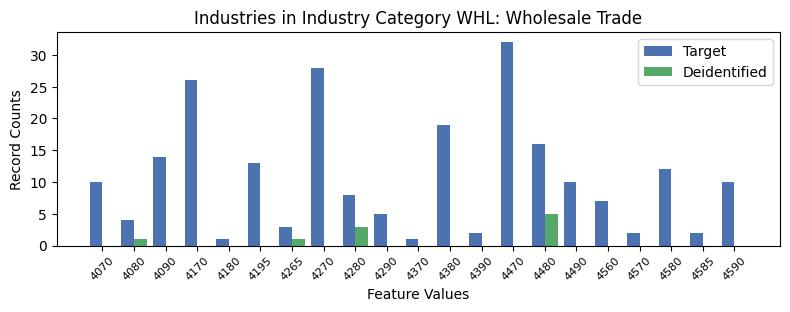

Source data for this figure (header and first rows):
, INDP, count_target, count_deidentified
13, 4070, 10, 0.0
14, 4080, 4, 1.0
0, 4090, 14, 0.0
5, 4170, 26, 0.0
19, 4180, 1, 0.0
4, 4195, 13, 0.0
18, 4265, 3, 1.0
12, 4270, 28, 0.0
6, 4280, 8, 3.0
17, 4290, 5, 0.0
10, 4370, 1, 0.0
2, 4380, 19, 0.0
15, 4390, 2, 0.0
1, 4470, 32, 0.0
7, 4480, 16, 5.0
16, 4490, 10, 0.0
8, 4560, 7, 0.0
20, 4570, 2, 0.0
9, 4580, 12, 0.0
11, 4585, 2, 0.0
3, 4590, 10, 0.0
